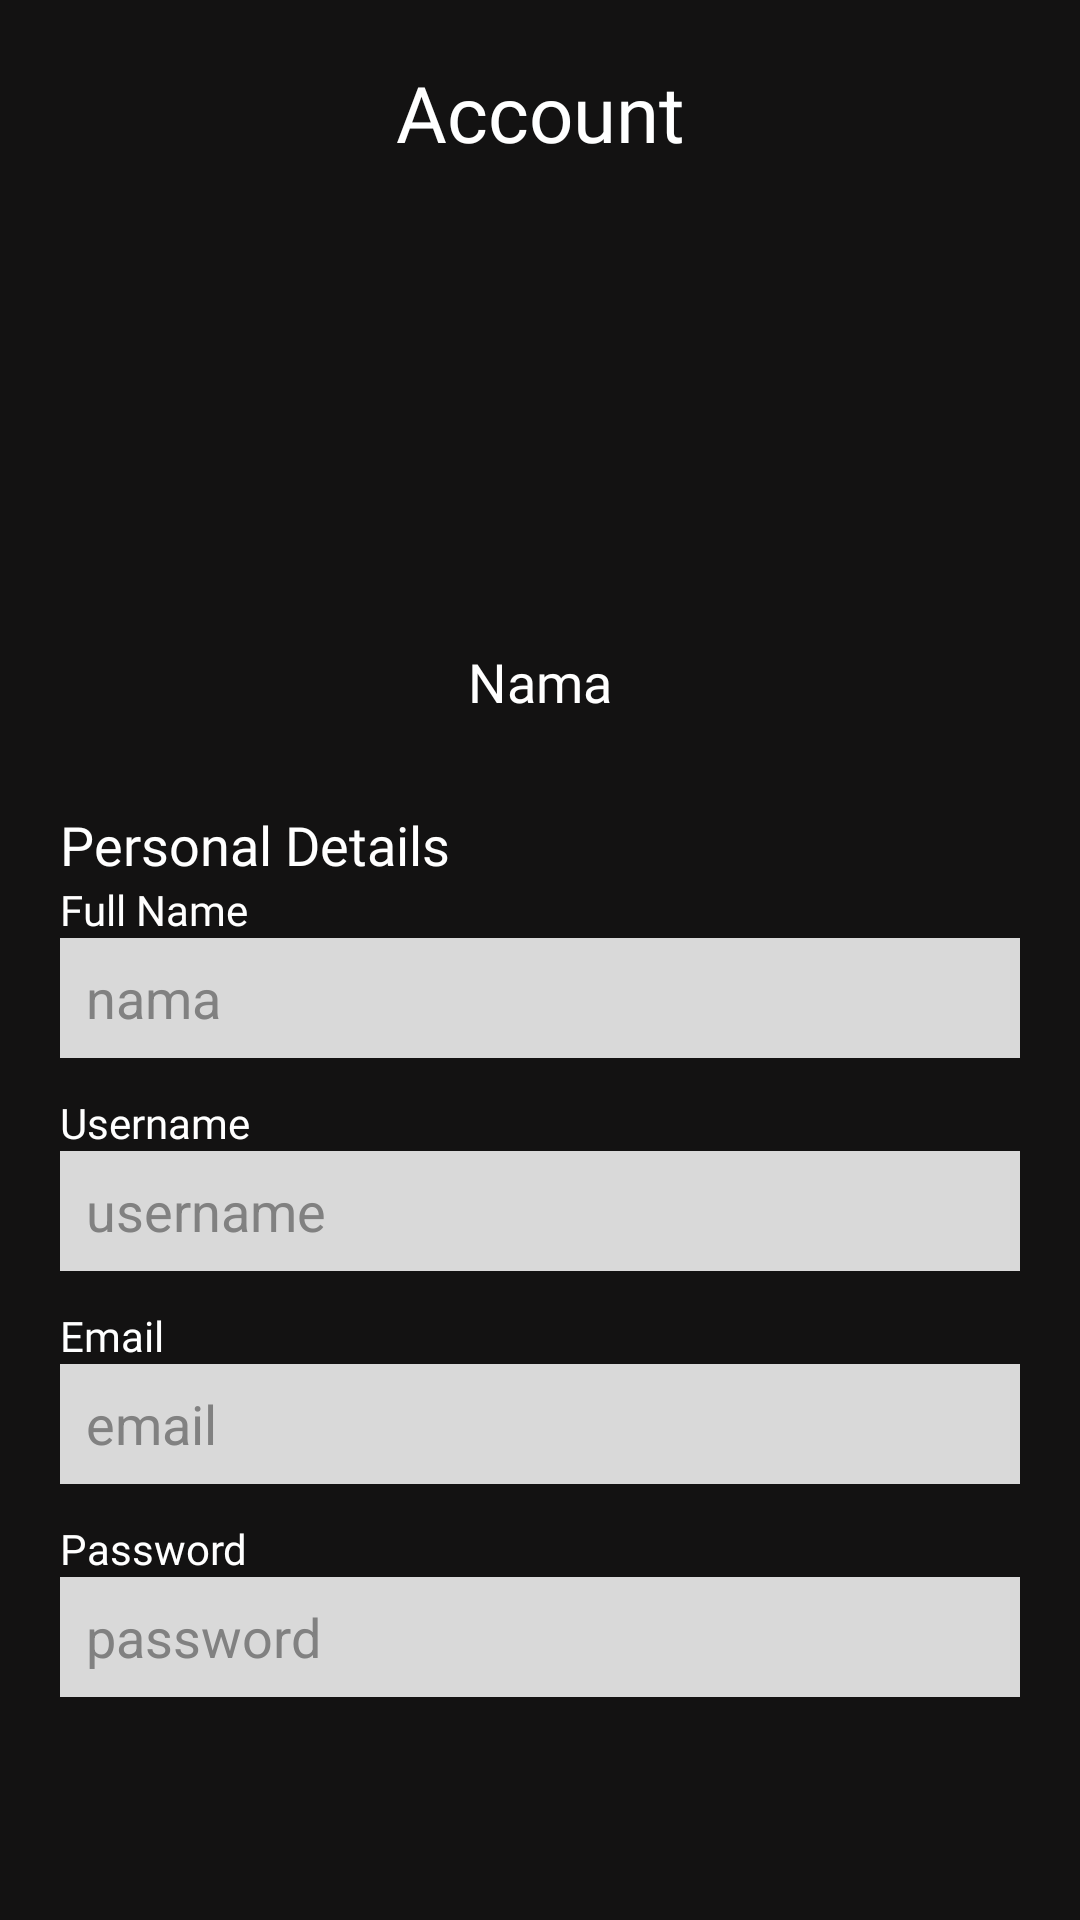

Here is an Android app screen rendered from its layout file. Give the layout XML and the strings, colors and styles it references.
<!-- AndroidManifest.xml: application theme Theme.CRUD_API -->
<!-- res/layout/fragment_account.xml -->
<?xml version="1.0" encoding="utf-8"?>
<androidx.constraintlayout.widget.ConstraintLayout xmlns:android="http://schemas.android.com/apk/res/android"
    xmlns:app="http://schemas.android.com/apk/res-auto"
    xmlns:tools="http://schemas.android.com/tools"
    android:layout_width="match_parent"
    android:layout_height="match_parent"
    tools:context=".AccountFragment"
    android:background="@color/darkblack">

    <TextView
        android:id="@+id/tv_account"
        android:layout_width="wrap_content"
        android:layout_height="wrap_content"
        android:fontFamily="@font/poppins_bold"
        android:text="Account"
        android:textColor="@color/white"
        android:textSize="26dp"
        android:layout_marginTop="20dp"
        app:layout_constraintEnd_toEndOf="parent"
        app:layout_constraintStart_toStartOf="parent"
        app:layout_constraintTop_toTopOf="parent" />

    <ImageView
        android:id="@+id/avatar"
        android:layout_width="120dp"
        android:layout_height="120dp"
        android:layout_marginTop="30dp"
        android:src="@drawable/baseline_account_circle_24"
        app:layout_constraintEnd_toEndOf="parent"
        app:layout_constraintStart_toStartOf="parent"
        app:layout_constraintTop_toBottomOf="@id/tv_account" />

    <TextView
        android:id="@+id/tv_nama"
        android:layout_width="wrap_content"
        android:layout_height="wrap_content"
        android:text="Nama"
        android:textSize="18dp"
        android:fontFamily="@font/poppins_medium"
        android:textColor="@color/white"
        android:layout_marginTop="10dp"
        app:layout_constraintTop_toBottomOf="@id/avatar"
        app:layout_constraintEnd_toEndOf="parent"
        app:layout_constraintStart_toStartOf="parent"/>

    <LinearLayout
        android:layout_width="match_parent"
        android:layout_height="wrap_content"
        android:layout_marginLeft="20dp"
        android:layout_marginTop="20dp"
        android:layout_marginRight="20dp"
        app:layout_constraintTop_toBottomOf="@id/tv_nama"
        app:layout_constraintEnd_toEndOf="parent"
        app:layout_constraintStart_toStartOf="parent"
        android:orientation="vertical">

        <TextView
            android:id="@+id/tv_personal"
            android:layout_width="match_parent"
            android:layout_height="wrap_content"
            android:text="Personal Details"
            android:textSize="18dp"
            android:fontFamily="@font/poppins_bold"
            android:textColor="@color/white"
            android:layout_marginTop="10dp"
            app:layout_constraintTop_toBottomOf="@id/avatar"
            app:layout_constraintEnd_toEndOf="parent"
            app:layout_constraintStart_toStartOf="parent"/>
        <TextView
            android:id="@+id/tv_Pnama"
            android:layout_width="match_parent"
            android:layout_height="wrap_content"
            android:text="Full Name"
            android:textSize="14dp"
            android:fontFamily="@font/poppins"
            android:textColor="@color/white"
            app:layout_constraintTop_toBottomOf="@id/avatar"
            app:layout_constraintEnd_toEndOf="parent"
            app:layout_constraintStart_toStartOf="parent"/>

        <EditText
            android:id="@+id/edt_nama"
            android:layout_width="match_parent"
            android:layout_height="40dp"
            android:text="  nama"
            android:textColor="@color/abu"
            android:background="@color/putihbutek" />

        <TextView
            android:id="@+id/tv_Pusn"
            android:layout_width="match_parent"
            android:layout_height="wrap_content"
            android:text="Username"
            android:textSize="14dp"
            android:layout_marginTop="12dp"
            android:fontFamily="@font/poppins"
            android:textColor="@color/white"
            app:layout_constraintTop_toBottomOf="@id/avatar"
            app:layout_constraintEnd_toEndOf="parent"
            app:layout_constraintStart_toStartOf="parent"/>

        <EditText
            android:id="@+id/edt_usn"
            android:layout_width="match_parent"
            android:layout_height="40dp"
            android:text="  username"
            android:textColor="@color/abu"
            android:background="@color/putihbutek" />

        <TextView
            android:id="@+id/tv_Pemail"
            android:layout_width="match_parent"
            android:layout_height="wrap_content"
            android:text="Email"
            android:textSize="14dp"
            android:layout_marginTop="12dp"
            android:fontFamily="@font/poppins"
            android:textColor="@color/white"
            app:layout_constraintTop_toBottomOf="@id/avatar"
            app:layout_constraintEnd_toEndOf="parent"
            app:layout_constraintStart_toStartOf="parent"/>

        <EditText
            android:id="@+id/edt_email"
            android:layout_width="match_parent"
            android:layout_height="40dp"
            android:text="  email"
            android:textColor="@color/abu"
            android:background="@color/putihbutek" />

        <TextView
            android:id="@+id/tv_pass"
            android:layout_width="match_parent"
            android:layout_height="wrap_content"
            android:text="Password"
            android:textSize="14dp"
            android:layout_marginTop="12dp"
            android:fontFamily="@font/poppins"
            android:textColor="@color/white"
            app:layout_constraintTop_toBottomOf="@id/avatar"
            app:layout_constraintEnd_toEndOf="parent"
            app:layout_constraintStart_toStartOf="parent"/>

        <EditText
            android:id="@+id/edt_pass"
            android:layout_width="match_parent"
            android:layout_height="40dp"
            android:text="  password"
            android:background="@color/putihbutek"
            android:textColor="@color/abu" />
    </LinearLayout>


</androidx.constraintlayout.widget.ConstraintLayout>
<!-- resources referenced by this layout -->
<resources>
  <color name="abu">#818181</color>
  <color name="darkblack">#131212</color>
  <color name="putihbutek">#D9D9D9</color>
  <color name="white">#FFFFFFFF</color>
  <style name="Theme.CRUD_API" parent="Base.Theme.CRUD_API" />
  <style name="Base.Theme.CRUD_API" parent="Theme.Material3.Light.NoActionBar">
          
          
      </style>
</resources>
